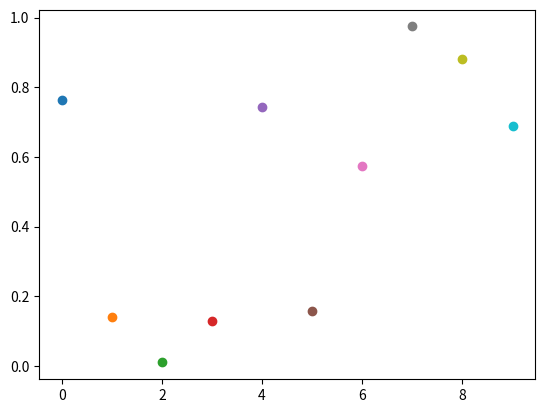

Generate this figure with matplotlib:
#!/usr/bin/env python3

import numpy as np
import matplotlib.pyplot as plt

# plt.axis([0, 10, 0, 1])

print("1")

for i in range(10):
    y = np.random.random()
    plt.scatter(i, y)
    plt.pause(0.05)

print("2")

plt.show()
